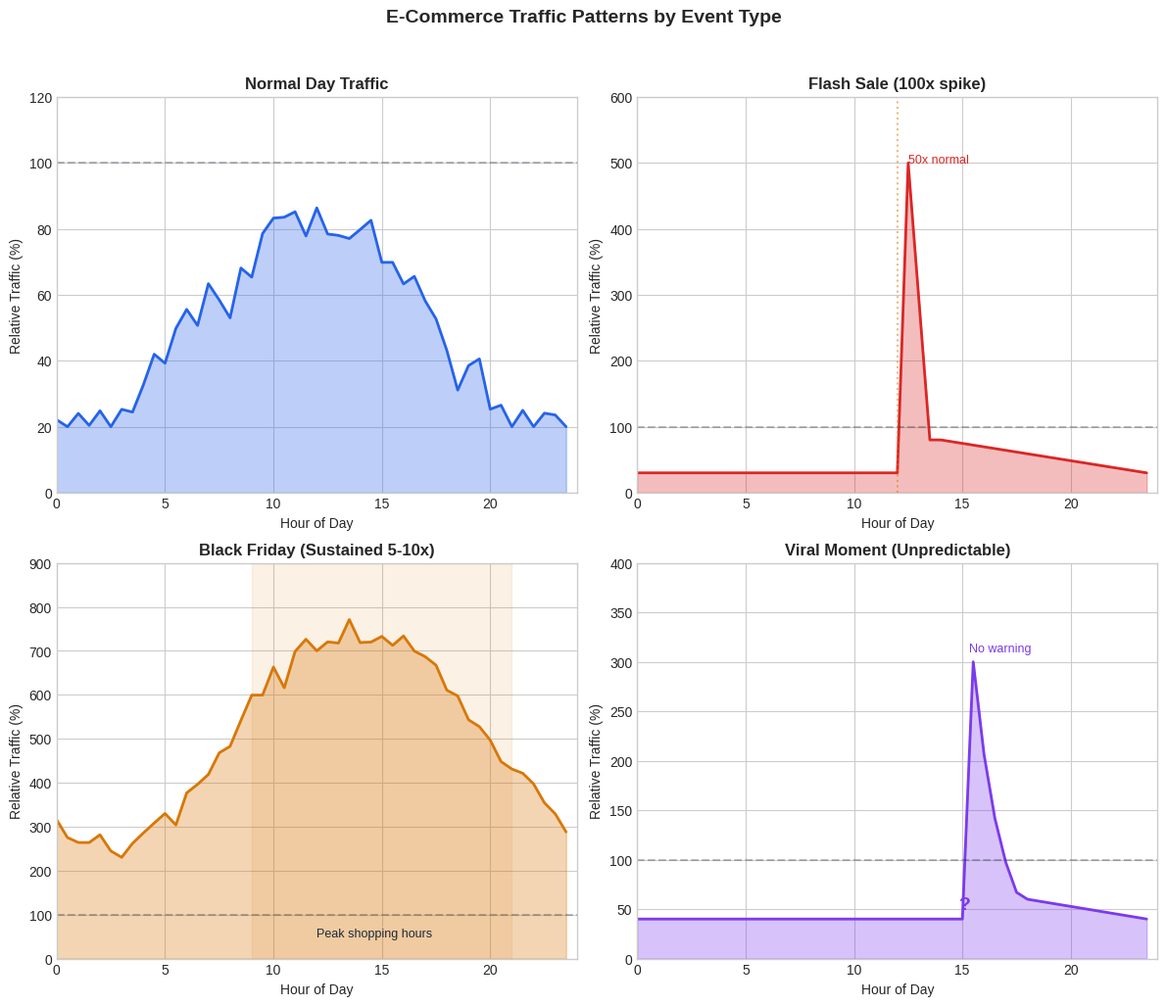

The script that saved this image: (Note: this script raises an exception after producing the figure.)
#!/usr/bin/env python3
"""
Generate figures for Chapter 4: E-Commerce Infrastructure Optimization
"""

import matplotlib.pyplot as plt
import matplotlib.patches as mpatches
from matplotlib.patches import FancyBboxPatch, FancyArrowPatch
import numpy as np
from pathlib import Path

# Set style
plt.style.use('seaborn-v0_8-whitegrid')
plt.rcParams['font.family'] = 'sans-serif'
plt.rcParams['font.size'] = 10
plt.rcParams['axes.titlesize'] = 12
plt.rcParams['axes.labelsize'] = 10
plt.rcParams['figure.dpi'] = 150

# Color palette
COLORS = {
    'primary': '#2563eb',
    'secondary': '#7c3aed',
    'success': '#059669',
    'warning': '#d97706',
    'danger': '#dc2626',
    'info': '#0891b2',
    'light': '#f3f4f6',
    'dark': '#1f2937'
}

def save_figure(fig, name: str):
    """Save figure with consistent settings."""
    output_path = Path(__file__).parent / f"{name}.png"
    fig.savefig(output_path, dpi=150, bbox_inches='tight',
                facecolor='white', edgecolor='none')
    plt.close(fig)
    print(f"Saved: {output_path}")


def create_traffic_patterns():
    """Figure 4.1: E-Commerce Traffic Patterns."""
    fig, axes = plt.subplots(2, 2, figsize=(12, 10))

    hours = np.arange(0, 24, 0.5)

    # Normal day pattern
    ax = axes[0, 0]
    normal = 50 + 30 * np.sin((hours - 6) * np.pi / 12) + np.random.normal(0, 5, len(hours))
    normal = np.clip(normal, 20, 100)
    ax.fill_between(hours, normal, alpha=0.3, color=COLORS['primary'])
    ax.plot(hours, normal, color=COLORS['primary'], linewidth=2)
    ax.set_title('Normal Day Traffic', fontweight='bold')
    ax.set_xlabel('Hour of Day')
    ax.set_ylabel('Relative Traffic (%)')
    ax.set_xlim(0, 24)
    ax.set_ylim(0, 120)
    ax.axhline(y=100, color=COLORS['dark'], linestyle='--', alpha=0.3, label='Baseline capacity')

    # Flash sale pattern
    ax = axes[0, 1]
    flash = np.ones(len(hours)) * 30
    flash_start = np.where(hours >= 12)[0][0]
    flash_peak = np.where(hours >= 12.5)[0][0]
    flash_end = np.where(hours >= 14)[0][0]
    flash[flash_start:flash_peak] = np.linspace(30, 500, flash_peak - flash_start)
    flash[flash_peak:flash_end] = np.linspace(500, 80, flash_end - flash_peak)
    flash[flash_end:] = 80 - np.linspace(0, 50, len(hours) - flash_end)
    flash = np.clip(flash, 20, 550)
    ax.fill_between(hours, flash, alpha=0.3, color=COLORS['danger'])
    ax.plot(hours, flash, color=COLORS['danger'], linewidth=2)
    ax.axhline(y=100, color=COLORS['dark'], linestyle='--', alpha=0.3)
    ax.axvline(x=12, color=COLORS['warning'], linestyle=':', alpha=0.5, label='Sale start')
    ax.set_title('Flash Sale (100x spike)', fontweight='bold')
    ax.set_xlabel('Hour of Day')
    ax.set_ylabel('Relative Traffic (%)')
    ax.set_xlim(0, 24)
    ax.set_ylim(0, 600)
    ax.annotate('50x normal', xy=(12.5, 500), fontsize=9, color=COLORS['danger'])

    # Black Friday pattern
    ax = axes[1, 0]
    bf_base = 100 + 50 * np.sin((hours - 8) * np.pi / 12)
    bf = bf_base * 5 + np.random.normal(0, 20, len(hours))
    bf = np.clip(bf, 100, 800)
    ax.fill_between(hours, bf, alpha=0.3, color=COLORS['warning'])
    ax.plot(hours, bf, color=COLORS['warning'], linewidth=2)
    ax.axhline(y=100, color=COLORS['dark'], linestyle='--', alpha=0.3)
    ax.set_title('Black Friday (Sustained 5-10x)', fontweight='bold')
    ax.set_xlabel('Hour of Day')
    ax.set_ylabel('Relative Traffic (%)')
    ax.set_xlim(0, 24)
    ax.set_ylim(0, 900)
    ax.fill_between([9, 21], [0, 0], [900, 900], alpha=0.1, color=COLORS['warning'])
    ax.annotate('Peak shopping hours', xy=(12, 50), fontsize=9, color=COLORS['dark'])

    # Viral moment pattern
    ax = axes[1, 1]
    viral = np.ones(len(hours)) * 40
    viral_start = np.where(hours >= 15)[0][0]
    viral_peak = np.where(hours >= 15.25)[0][0]
    viral_decay = np.where(hours >= 18)[0][0]
    viral[viral_start:viral_peak] = np.exp(np.linspace(0, 5, viral_peak - viral_start)) * 40
    viral[viral_peak:viral_decay] = 300 * np.exp(-np.linspace(0, 1.5, viral_decay - viral_peak))
    viral[viral_decay:] = 60 - np.linspace(0, 20, len(hours) - viral_decay)
    viral = np.clip(viral, 30, 350)
    ax.fill_between(hours, viral, alpha=0.3, color=COLORS['secondary'])
    ax.plot(hours, viral, color=COLORS['secondary'], linewidth=2)
    ax.axhline(y=100, color=COLORS['dark'], linestyle='--', alpha=0.3)
    ax.set_title('Viral Moment (Unpredictable)', fontweight='bold')
    ax.set_xlabel('Hour of Day')
    ax.set_ylabel('Relative Traffic (%)')
    ax.set_xlim(0, 24)
    ax.set_ylim(0, 400)
    ax.annotate('No warning', xy=(15.3, 310), fontsize=9, color=COLORS['secondary'])
    ax.annotate('?', xy=(14.8, 50), fontsize=14, color=COLORS['secondary'], fontweight='bold')

    plt.suptitle('E-Commerce Traffic Patterns by Event Type', fontsize=14, fontweight='bold', y=1.02)
    plt.tight_layout()
    save_figure(fig, 'fig_4_1_traffic_patterns')


def create_performance_architecture():
    """Figure 4.2: Multi-Layer Performance Optimization Architecture."""
    fig, ax = plt.subplots(figsize=(14, 11))
    ax.set_xlim(0, 14)
    ax.set_ylim(0, 11)
    ax.axis('off')

    def draw_box(x, y, width, height, label, color, sublabel=None):
        box = FancyBboxPatch((x, y), width, height,
                             boxstyle="round,pad=0.03,rounding_size=0.1",
                             facecolor=color, edgecolor=COLORS['dark'],
                             linewidth=1.5, alpha=0.9)
        ax.add_patch(box)
        ax.text(x + width/2, y + height/2 + (0.1 if sublabel else 0), label,
                ha='center', va='center', fontweight='bold', fontsize=9, color='white')
        if sublabel:
            ax.text(x + width/2, y + height/2 - 0.2, sublabel,
                    ha='center', va='center', fontsize=7, color='white', alpha=0.9)

    # Layer labels on left
    layers = [
        (9.2, 'Edge Layer', '1-5ms'),
        (7.2, 'CDN Layer', '5-20ms'),
        (5.2, 'Load Balancer', '1-2ms'),
        (3.2, 'Application Layer', '20-50ms'),
        (1.2, 'Data Layer', '5-30ms')
    ]

    for y, name, latency in layers:
        ax.text(0.3, y + 0.4, name, fontsize=10, fontweight='bold', va='center')
        ax.text(0.3, y, f'Budget: {latency}', fontsize=8, va='center', color=COLORS['dark'], alpha=0.7)

    # Edge Layer
    draw_box(2, 9, 2.5, 0.8, 'Edge Compute', COLORS['primary'], 'Cloudflare/Lambda@Edge')
    draw_box(5, 9, 2.5, 0.8, 'Edge Cache', COLORS['primary'], 'Static assets')
    draw_box(8, 9, 2.5, 0.8, 'WAF/DDoS', COLORS['danger'], 'Protection')
    draw_box(11, 9, 2.5, 0.8, 'Bot Detection', COLORS['warning'], 'ML-based')

    # CDN Layer
    draw_box(2, 7, 3.5, 0.8, 'Global CDN', COLORS['info'], 'Multi-region PoPs')
    draw_box(6, 7, 3.5, 0.8, 'Dynamic Caching', COLORS['info'], 'Personalized TTLs')
    draw_box(10, 7, 3.5, 0.8, 'Image Optimization', COLORS['info'], 'WebP/AVIF')

    # Load Balancer
    draw_box(3, 5, 4, 0.8, 'L7 Load Balancer', COLORS['success'], 'Header-based routing')
    draw_box(8, 5, 4, 0.8, 'Health Checks', COLORS['success'], 'Active probing')

    # Application Layer
    draw_box(1.5, 3, 2.2, 0.8, 'Web Servers', COLORS['secondary'], 'Nginx/Envoy')
    draw_box(4, 3, 2.2, 0.8, 'API Gateway', COLORS['secondary'], 'Rate limiting')
    draw_box(6.5, 3, 2.2, 0.8, 'App Servers', COLORS['secondary'], 'Business logic')
    draw_box(9, 3, 2.2, 0.8, 'ML Inference', COLORS['secondary'], 'Recommendations')
    draw_box(11.5, 3, 2.2, 0.8, 'Workers', COLORS['secondary'], 'Async jobs')

    # Data Layer
    draw_box(1.5, 1, 2, 0.8, 'Primary DB', COLORS['dark'], 'PostgreSQL')
    draw_box(4, 1, 2, 0.8, 'Read Replicas', COLORS['dark'], '3x replicas')
    draw_box(6.5, 1, 2, 0.8, 'Redis Cluster', COLORS['danger'], 'Session/Cache')
    draw_box(9, 1, 2, 0.8, 'Elasticsearch', COLORS['warning'], 'Search')
    draw_box(11.5, 1, 2, 0.8, 'Object Store', COLORS['info'], 'S3/GCS')

    # Arrows (simplified vertical flow)
    for x in [3.25, 7.75]:
        ax.annotate('', xy=(x, 8.9), xytext=(x, 7.9),
                   arrowprops=dict(arrowstyle='->', color=COLORS['dark'], alpha=0.5))

    for x in [5, 10]:
        ax.annotate('', xy=(x, 6.9), xytext=(x, 5.9),
                   arrowprops=dict(arrowstyle='->', color=COLORS['dark'], alpha=0.5))

    for x in [5, 10]:
        ax.annotate('', xy=(x, 4.9), xytext=(x, 3.9),
                   arrowprops=dict(arrowstyle='->', color=COLORS['dark'], alpha=0.5))

    for x in [2.5, 5, 7.5, 10, 12.5]:
        ax.annotate('', xy=(x, 2.9), xytext=(x, 1.9),
                   arrowprops=dict(arrowstyle='->', color=COLORS['dark'], alpha=0.5))

    # Title
    ax.text(7, 10.6, 'Multi-Layer E-Commerce Performance Architecture',
            ha='center', fontsize=14, fontweight='bold')
    ax.text(7, 10.2, 'Total latency budget: <100ms for interactive requests',
            ha='center', fontsize=10, color=COLORS['dark'], alpha=0.7)

    save_figure(fig, 'fig_4_2_performance_architecture')


def create_scaling_strategies():
    """Figure 4.3: Scaling Strategy Effectiveness by Event Type."""
    fig, axes = plt.subplots(1, 2, figsize=(14, 6))

    # Left: Response time comparison
    ax = axes[0]
    event_types = ['Daily Peak', 'Marketing\nCampaign', 'Flash Sale', 'Viral\nMoment']
    strategies = ['Reactive', 'Scheduled', 'Predictive', 'Pre-warmed']

    data = np.array([
        [85, 70, 55, 30],   # Reactive performance
        [75, 90, 40, 25],   # Scheduled performance
        [90, 85, 80, 50],   # Predictive performance
        [95, 95, 95, 75]    # Pre-warmed performance
    ])

    x = np.arange(len(event_types))
    width = 0.2
    colors = [COLORS['danger'], COLORS['warning'], COLORS['primary'], COLORS['success']]

    for i, (strategy, color) in enumerate(zip(strategies, colors)):
        ax.bar(x + i * width, data[i], width, label=strategy, color=color, alpha=0.8)

    ax.set_ylabel('Performance Score (0-100)')
    ax.set_title('Scaling Strategy Effectiveness', fontweight='bold')
    ax.set_xticks(x + width * 1.5)
    ax.set_xticklabels(event_types)
    ax.legend(loc='upper right')
    ax.set_ylim(0, 100)
    ax.axhline(y=80, color=COLORS['dark'], linestyle='--', alpha=0.3)
    ax.text(3.5, 82, 'Target', fontsize=8, color=COLORS['dark'])

    # Right: Cost vs Performance trade-off
    ax = axes[1]

    strategies_data = {
        'Static Over-provision': (95, 180, COLORS['warning']),
        'Reactive Only': (55, 85, COLORS['danger']),
        'Scheduled': (70, 95, COLORS['info']),
        'Predictive ML': (85, 105, COLORS['primary']),
        'Pre-warm + Predictive': (92, 120, COLORS['success']),
    }

    for strategy, (perf, cost, color) in strategies_data.items():
        ax.scatter(cost, perf, s=200, c=color, alpha=0.8, edgecolors='white', linewidth=2)
        ax.annotate(strategy, (cost + 3, perf), fontsize=9)

    ax.set_xlabel('Relative Cost (%)')
    ax.set_ylabel('Performance Score')
    ax.set_title('Cost vs Performance Trade-off', fontweight='bold')
    ax.set_xlim(70, 200)
    ax.set_ylim(40, 100)

    # Add optimal zone
    from matplotlib.patches import Ellipse
    optimal = Ellipse((110, 88), 40, 15, alpha=0.2, color=COLORS['success'])
    ax.add_patch(optimal)
    ax.text(110, 95, 'Optimal Zone', ha='center', fontsize=9, color=COLORS['success'])

    plt.suptitle('Scaling Strategy Analysis for E-Commerce', fontsize=14, fontweight='bold', y=1.02)
    plt.tight_layout()
    save_figure(fig, 'fig_4_3_scaling_strategies')


def create_waiting_room():
    """Figure 4.4: Virtual Waiting Room Architecture."""
    fig, ax = plt.subplots(figsize=(14, 8))
    ax.set_xlim(0, 14)
    ax.set_ylim(0, 8)
    ax.axis('off')

    def draw_box(x, y, width, height, label, color, sublabel=None):
        box = FancyBboxPatch((x, y), width, height,
                             boxstyle="round,pad=0.03,rounding_size=0.1",
                             facecolor=color, edgecolor=COLORS['dark'],
                             linewidth=1.5, alpha=0.9)
        ax.add_patch(box)
        ax.text(x + width/2, y + height/2 + (0.1 if sublabel else 0), label,
                ha='center', va='center', fontweight='bold', fontsize=9,
                color='white' if color != COLORS['light'] else COLORS['dark'])
        if sublabel:
            ax.text(x + width/2, y + height/2 - 0.2, sublabel,
                    ha='center', va='center', fontsize=7,
                    color='white' if color != COLORS['light'] else COLORS['dark'], alpha=0.9)

    def draw_arrow(start, end, label=None, color=COLORS['dark']):
        ax.annotate('', xy=end, xytext=start,
                   arrowprops=dict(arrowstyle='->', color=color, lw=1.5))
        if label:
            mid = ((start[0] + end[0])/2, (start[1] + end[1])/2)
            ax.text(mid[0], mid[1] + 0.2, label, fontsize=8, ha='center', color=color)

    # Users
    ax.text(0.5, 6.5, '👥', fontsize=30, ha='center')
    ax.text(0.5, 5.8, 'Incoming\nUsers', ha='center', fontsize=9, fontweight='bold')

    # Edge/CDN
    draw_box(2, 5.5, 2, 1.2, 'Edge CDN', COLORS['primary'], 'Rate limiting')

    # Waiting Room Logic
    draw_box(5, 5.5, 3, 1.2, 'Waiting Room', COLORS['warning'], 'Queue management')

    # Queue visualization
    ax.add_patch(FancyBboxPatch((5.2, 3.5), 2.6, 1.5,
                                boxstyle="round,pad=0.02",
                                facecolor=COLORS['light'], edgecolor=COLORS['dark']))
    ax.text(6.5, 4.8, 'Queue', ha='center', fontsize=9, fontweight='bold')

    # Queue items
    for i, y in enumerate([4.3, 4.0, 3.7]):
        color = COLORS['success'] if i == 0 else COLORS['warning'] if i == 1 else COLORS['info']
        ax.add_patch(plt.Circle((5.6, y), 0.12, color=color))
        ax.text(5.9, y, f'#{i+1}', fontsize=7, va='center')
        ax.text(7.2, y, f'Est: {i*15}s', fontsize=7, va='center', color=COLORS['dark'])

    # Active Session Manager
    draw_box(9.5, 5.5, 2.5, 1.2, 'Session Manager', COLORS['success'], 'Admission control')

    # Backend
    draw_box(9.5, 3.2, 2.5, 1.2, 'Backend', COLORS['secondary'], 'Protected capacity')

    # Token Store
    draw_box(5, 2, 3, 0.8, 'Token Store (Redis)', COLORS['danger'], 'Session tokens')

    # Metrics
    draw_box(9.5, 1.5, 2.5, 1, 'Metrics', COLORS['info'], 'Queue depth, wait time')

    # Arrows
    draw_arrow((1, 6.1), (2, 6.1), 'Request')
    draw_arrow((4, 6.1), (5, 6.1), 'Check capacity')
    draw_arrow((6.5, 5.5), (6.5, 5), 'Queue if full')
    draw_arrow((6.5, 3.5), (6.5, 2.8), 'Store token')
    draw_arrow((8, 6.1), (9.5, 6.1), 'Admit')
    draw_arrow((10.75, 5.5), (10.75, 4.4), 'Process')
    draw_arrow((9.5, 3.8), (8, 3.8), 'Load check', COLORS['success'])

    # Status indicators
    ax.add_patch(plt.Circle((12.8, 7), 0.15, color=COLORS['success']))
    ax.text(13.1, 7, 'Active: 8,542', fontsize=8, va='center')
    ax.add_patch(plt.Circle((12.8, 6.5), 0.15, color=COLORS['warning']))
    ax.text(13.1, 6.5, 'Queued: 45,231', fontsize=8, va='center')
    ax.add_patch(plt.Circle((12.8, 6), 0.15, color=COLORS['info']))
    ax.text(13.1, 6, 'Max: 10,000', fontsize=8, va='center')

    # Title
    ax.text(7, 7.7, 'Virtual Waiting Room Architecture for Flash Sales',
            ha='center', fontsize=14, fontweight='bold')
    ax.text(7, 7.3, 'Protects backend while ensuring fair access',
            ha='center', fontsize=10, color=COLORS['dark'], alpha=0.7)

    save_figure(fig, 'fig_4_4_waiting_room')


def create_personalization_arch():
    """Figure 4.5: Real-Time Personalization Infrastructure."""
    fig, ax = plt.subplots(figsize=(14, 9))
    ax.set_xlim(0, 14)
    ax.set_ylim(0, 9)
    ax.axis('off')

    def draw_box(x, y, width, height, label, color, sublabel=None):
        box = FancyBboxPatch((x, y), width, height,
                             boxstyle="round,pad=0.03,rounding_size=0.1",
                             facecolor=color, edgecolor=COLORS['dark'],
                             linewidth=1.5, alpha=0.9)
        ax.add_patch(box)
        ax.text(x + width/2, y + height/2 + (0.12 if sublabel else 0), label,
                ha='center', va='center', fontweight='bold', fontsize=9,
                color='white' if color not in [COLORS['light'], COLORS['warning']] else COLORS['dark'])
        if sublabel:
            ax.text(x + width/2, y + height/2 - 0.18, sublabel,
                    ha='center', va='center', fontsize=7,
                    color='white' if color not in [COLORS['light'], COLORS['warning']] else COLORS['dark'])

    # Request flow (top)
    ax.text(0.5, 8, '👤', fontsize=25, ha='center')
    ax.text(0.5, 7.4, 'User', ha='center', fontsize=9)

    draw_box(2, 7.2, 2.5, 0.9, 'API Gateway', COLORS['primary'], '<1ms')

    draw_box(5.5, 7.2, 3, 0.9, 'Personalization Service', COLORS['secondary'], '50ms budget')

    # Tiered architecture
    ax.text(7, 6.7, 'Tiered Fallback System', ha='center', fontsize=11, fontweight='bold')

    # Tier 1: Real-time ML
    draw_box(1, 5, 3.5, 1.2, 'Tier 1: Real-time ML', COLORS['success'], '10-30ms | Full personalization')
    ax.text(4.7, 5.6, '→', fontsize=16)
    ax.text(4.7, 5.2, '85%', fontsize=9, color=COLORS['success'])

    # Tier 2: Segment-based
    draw_box(5.5, 5, 3.5, 1.2, 'Tier 2: Segment', COLORS['info'], '5-10ms | Cached segments')
    ax.text(9.2, 5.6, '→', fontsize=16)
    ax.text(9.2, 5.2, '12%', fontsize=9, color=COLORS['info'])

    # Tier 3: Popular items
    draw_box(10, 5, 3.5, 1.2, 'Tier 3: Popular', COLORS['warning'], '1-2ms | Static fallback')
    ax.text(11.75, 4.8, '3%', fontsize=9, color=COLORS['warning'])

    # Feature Store
    draw_box(0.5, 2.8, 3, 1.5, 'Feature Store', COLORS['danger'], 'Redis Cluster')
    ax.text(2, 2.5, '• User features', fontsize=8, ha='center')
    ax.text(2, 2.2, '• Session data', fontsize=8, ha='center')
    ax.text(2, 1.9, '• Behavioral signals', fontsize=8, ha='center')

    # ML Inference
    draw_box(4, 2.8, 3, 1.5, 'ML Inference', COLORS['secondary'], 'GPU Cluster')
    ax.text(5.5, 2.5, '• Ranking models', fontsize=8, ha='center')
    ax.text(5.5, 2.2, '• Collaborative filtering', fontsize=8, ha='center')
    ax.text(5.5, 1.9, '• Real-time scoring', fontsize=8, ha='center')

    # Product Catalog
    draw_box(7.5, 2.8, 3, 1.5, 'Product Catalog', COLORS['info'], 'Elasticsearch')
    ax.text(9, 2.5, '• 2M+ SKUs', fontsize=8, ha='center')
    ax.text(9, 2.2, '• Embeddings', fontsize=8, ha='center')
    ax.text(9, 1.9, '• Inventory status', fontsize=8, ha='center')

    # Segment Cache
    draw_box(11, 2.8, 2.5, 1.5, 'Segment Cache', COLORS['warning'])
    ax.text(12.25, 2.5, '• Pre-computed', fontsize=8, ha='center')
    ax.text(12.25, 2.2, '• 100 segments', fontsize=8, ha='center')
    ax.text(12.25, 1.9, '• Hourly refresh', fontsize=8, ha='center')

    # Arrows
    ax.annotate('', xy=(2, 7.7), xytext=(1, 7.7),
               arrowprops=dict(arrowstyle='->', color=COLORS['dark']))
    ax.annotate('', xy=(5.5, 7.7), xytext=(4.5, 7.7),
               arrowprops=dict(arrowstyle='->', color=COLORS['dark']))
    ax.annotate('', xy=(7, 7.2), xytext=(7, 6.3),
               arrowprops=dict(arrowstyle='->', color=COLORS['dark']))

    # Connect tiers to data stores
    ax.annotate('', xy=(2, 4.3), xytext=(2.75, 5),
               arrowprops=dict(arrowstyle='->', color=COLORS['danger'], alpha=0.5))
    ax.annotate('', xy=(5.5, 4.3), xytext=(7.25, 5),
               arrowprops=dict(arrowstyle='->', color=COLORS['secondary'], alpha=0.5))
    ax.annotate('', xy=(9, 4.3), xytext=(7.25, 5),
               arrowprops=dict(arrowstyle='->', color=COLORS['info'], alpha=0.5))
    ax.annotate('', xy=(12.25, 4.3), xytext=(11.75, 5),
               arrowprops=dict(arrowstyle='->', color=COLORS['warning'], alpha=0.5))

    # Latency budget breakdown
    ax.add_patch(FancyBboxPatch((0.5, 0.5), 13, 1,
                boxstyle="round", facecolor=COLORS['light'], edgecolor=COLORS['dark'], alpha=0.5))
    ax.text(7, 1.2, 'Latency Budget: 50ms total', ha='center', fontsize=10, fontweight='bold')
    ax.text(3, 0.8, 'Feature fetch: 10ms', fontsize=9, ha='center')
    ax.text(7, 0.8, 'ML inference: 25ms', fontsize=9, ha='center')
    ax.text(11, 0.8, 'Network + overhead: 15ms', fontsize=9, ha='center')

    # Title
    ax.text(7, 8.7, 'Real-Time Personalization Infrastructure',
            ha='center', fontsize=14, fontweight='bold')

    save_figure(fig, 'fig_4_5_personalization_arch')


if __name__ == '__main__':
    print("Generating Chapter 4 figures...")
    create_traffic_patterns()
    create_performance_architecture()
    create_scaling_strategies()
    create_waiting_room()
    create_personalization_arch()
    print("Done! Generated 5 figures for Chapter 4.")
